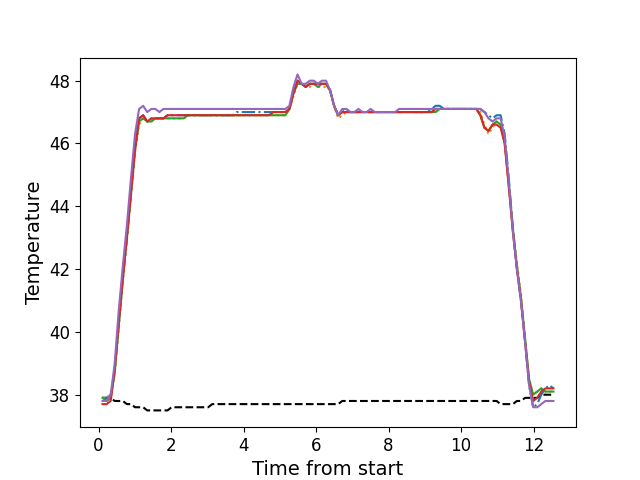

The data file committed next to this chart (first rows):
, times, neutral, z1, z2, z3, z4, z5
0, 0.109, 37.9, 37.9, 37.9, 37.9, 37.7, 37.8
1, 0.221, 37.9, 37.9, 37.9, 37.8, 37.7, 37.8
2, 0.334, 37.9, 38.0, 38.0, 37.9, 37.8, 38.0
3, 0.445, 37.8, 38.8, 38.7, 38.7, 38.8, 39.0
4, 0.557, 37.8, 40.3, 40.1, 40.2, 40.3, 40.7
5, 0.669, 37.8, 41.7, 41.6, 41.7, 41.7, 42.1
6, 0.781, 37.7, 43.0, 42.9, 43.0, 43.0, 43.4
7, 0.893, 37.7, 44.4, 44.3, 44.4, 44.4, 44.9
8, 1.005, 37.6, 45.9, 45.7, 45.8, 45.8, 46.3
9, 1.117, 37.6, 46.8, 46.6, 46.7, 46.8, 47.1
10, 1.23, 37.6, 46.9, 46.8, 46.8, 46.9, 47.2
11, 1.342, 37.5, 46.7, 46.7, 46.7, 46.7, 47.0
12, 1.454, 37.5, 46.8, 46.7, 46.7, 46.8, 47.1
13, 1.566, 37.5, 46.8, 46.8, 46.8, 46.8, 47.1
14, 1.678, 37.5, 46.8, 46.8, 46.8, 46.8, 47.0
15, 1.79, 37.5, 46.8, 46.8, 46.8, 46.8, 47.1
16, 1.902, 37.5, 46.9, 46.8, 46.8, 46.9, 47.1
17, 2.013, 37.6, 46.9, 46.8, 46.8, 46.9, 47.1
18, 2.126, 37.6, 46.9, 46.8, 46.8, 46.9, 47.1
19, 2.238, 37.6, 46.9, 46.8, 46.8, 46.9, 47.1
20, 2.35, 37.6, 46.9, 46.8, 46.8, 46.9, 47.1
21, 2.462, 37.6, 46.9, 46.9, 46.9, 46.9, 47.1
22, 2.574, 37.6, 46.9, 46.9, 46.9, 46.9, 47.1
23, 2.687, 37.6, 46.9, 46.9, 46.9, 46.9, 47.1
24, 2.799, 37.6, 46.9, 46.9, 46.9, 46.9, 47.1
25, 2.911, 37.6, 46.9, 46.9, 46.9, 46.9, 47.1
26, 3.023, 37.6, 46.9, 46.9, 46.9, 46.9, 47.1
27, 3.135, 37.7, 46.9, 46.9, 46.9, 46.9, 47.1
28, 3.247, 37.7, 46.9, 46.9, 46.9, 46.9, 47.1
29, 3.359, 37.7, 46.9, 46.9, 46.9, 46.9, 47.1
30, 3.471, 37.7, 46.9, 46.9, 46.9, 46.9, 47.1
31, 3.583, 37.7, 46.9, 46.9, 46.9, 46.9, 47.1
32, 3.696, 37.7, 46.9, 46.9, 46.9, 46.9, 47.1
33, 3.807, 37.7, 47.0, 46.9, 46.9, 46.9, 47.1
34, 3.919, 37.7, 47.0, 46.9, 46.9, 46.9, 47.1
35, 4.031, 37.7, 47.0, 46.9, 46.9, 46.9, 47.1
36, 4.143, 37.7, 47.0, 46.9, 46.9, 46.9, 47.1
37, 4.255, 37.7, 47.0, 46.9, 46.9, 46.9, 47.1
38, 4.367, 37.7, 47.0, 46.9, 46.9, 46.9, 47.1
39, 4.479, 37.7, 47.0, 46.9, 46.9, 46.9, 47.1
40, 4.591, 37.7, 47.0, 46.9, 46.9, 46.9, 47.1
41, 4.703, 37.7, 47.0, 46.9, 46.9, 46.9, 47.1
42, 4.816, 37.7, 47.0, 46.9, 46.9, 47.0, 47.1
43, 4.927, 37.7, 47.0, 46.9, 46.9, 47.0, 47.1
44, 5.04, 37.7, 47.0, 46.9, 46.9, 47.0, 47.1
45, 5.153, 37.7, 47.0, 46.9, 46.9, 47.0, 47.1
46, 5.264, 37.7, 47.1, 47.1, 47.1, 47.1, 47.2
47, 5.376, 37.7, 47.6, 47.5, 47.6, 47.6, 47.8
48, 5.488, 37.7, 48.0, 47.9, 47.9, 48.0, 48.2
49, 5.601, 37.7, 47.9, 47.9, 47.9, 47.9, 47.9
50, 5.712, 37.7, 47.8, 47.8, 47.8, 47.8, 47.9
51, 5.825, 37.7, 47.9, 47.8, 47.9, 47.9, 48.0
52, 5.937, 37.7, 47.9, 47.9, 47.9, 47.9, 48.0
53, 6.048, 37.7, 47.9, 47.8, 47.8, 47.9, 47.9
54, 6.161, 37.7, 47.9, 47.8, 47.9, 47.9, 48.0
55, 6.273, 37.7, 47.9, 47.8, 47.9, 47.9, 48.0
56, 6.384, 37.7, 47.7, 47.7, 47.7, 47.7, 47.7
57, 6.497, 37.7, 47.2, 47.2, 47.2, 47.2, 47.2
58, 6.609, 37.7, 46.9, 46.8, 46.9, 46.9, 46.9
59, 6.722, 37.8, 47.0, 46.9, 47.0, 47.0, 47.1
... 52 more rows
